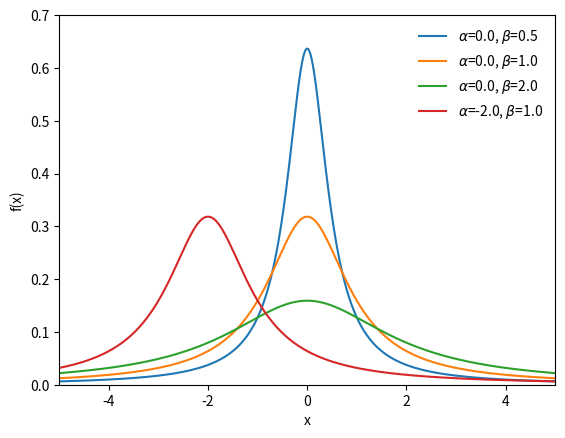

The matplotlib source for this figure:
import matplotlib.pyplot as plt
import numpy as np
import scipy.stats as st
x = np.linspace(-5.0, 5.0, 1000)
fig, ax = plt.subplots()
f = lambda a, b : st.cauchy.pdf(x, loc=a, scale=b)
plot_pdf = lambda a, b : ax.plot(x, f(a, b), label=r'$\alpha$={0}, $\beta$={1}'.format(a, b))
plot_pdf(0.0, 0.5)
plot_pdf(0.0, 1.0)
plot_pdf(0.0, 2.0)
plot_pdf(-2.0, 1.0)
plt.legend(loc='upper right', frameon=False)
ax.set(xlim=[-5,5], ylim=[0,0.7], xlabel='x', ylabel='f(x)')
plt.show()